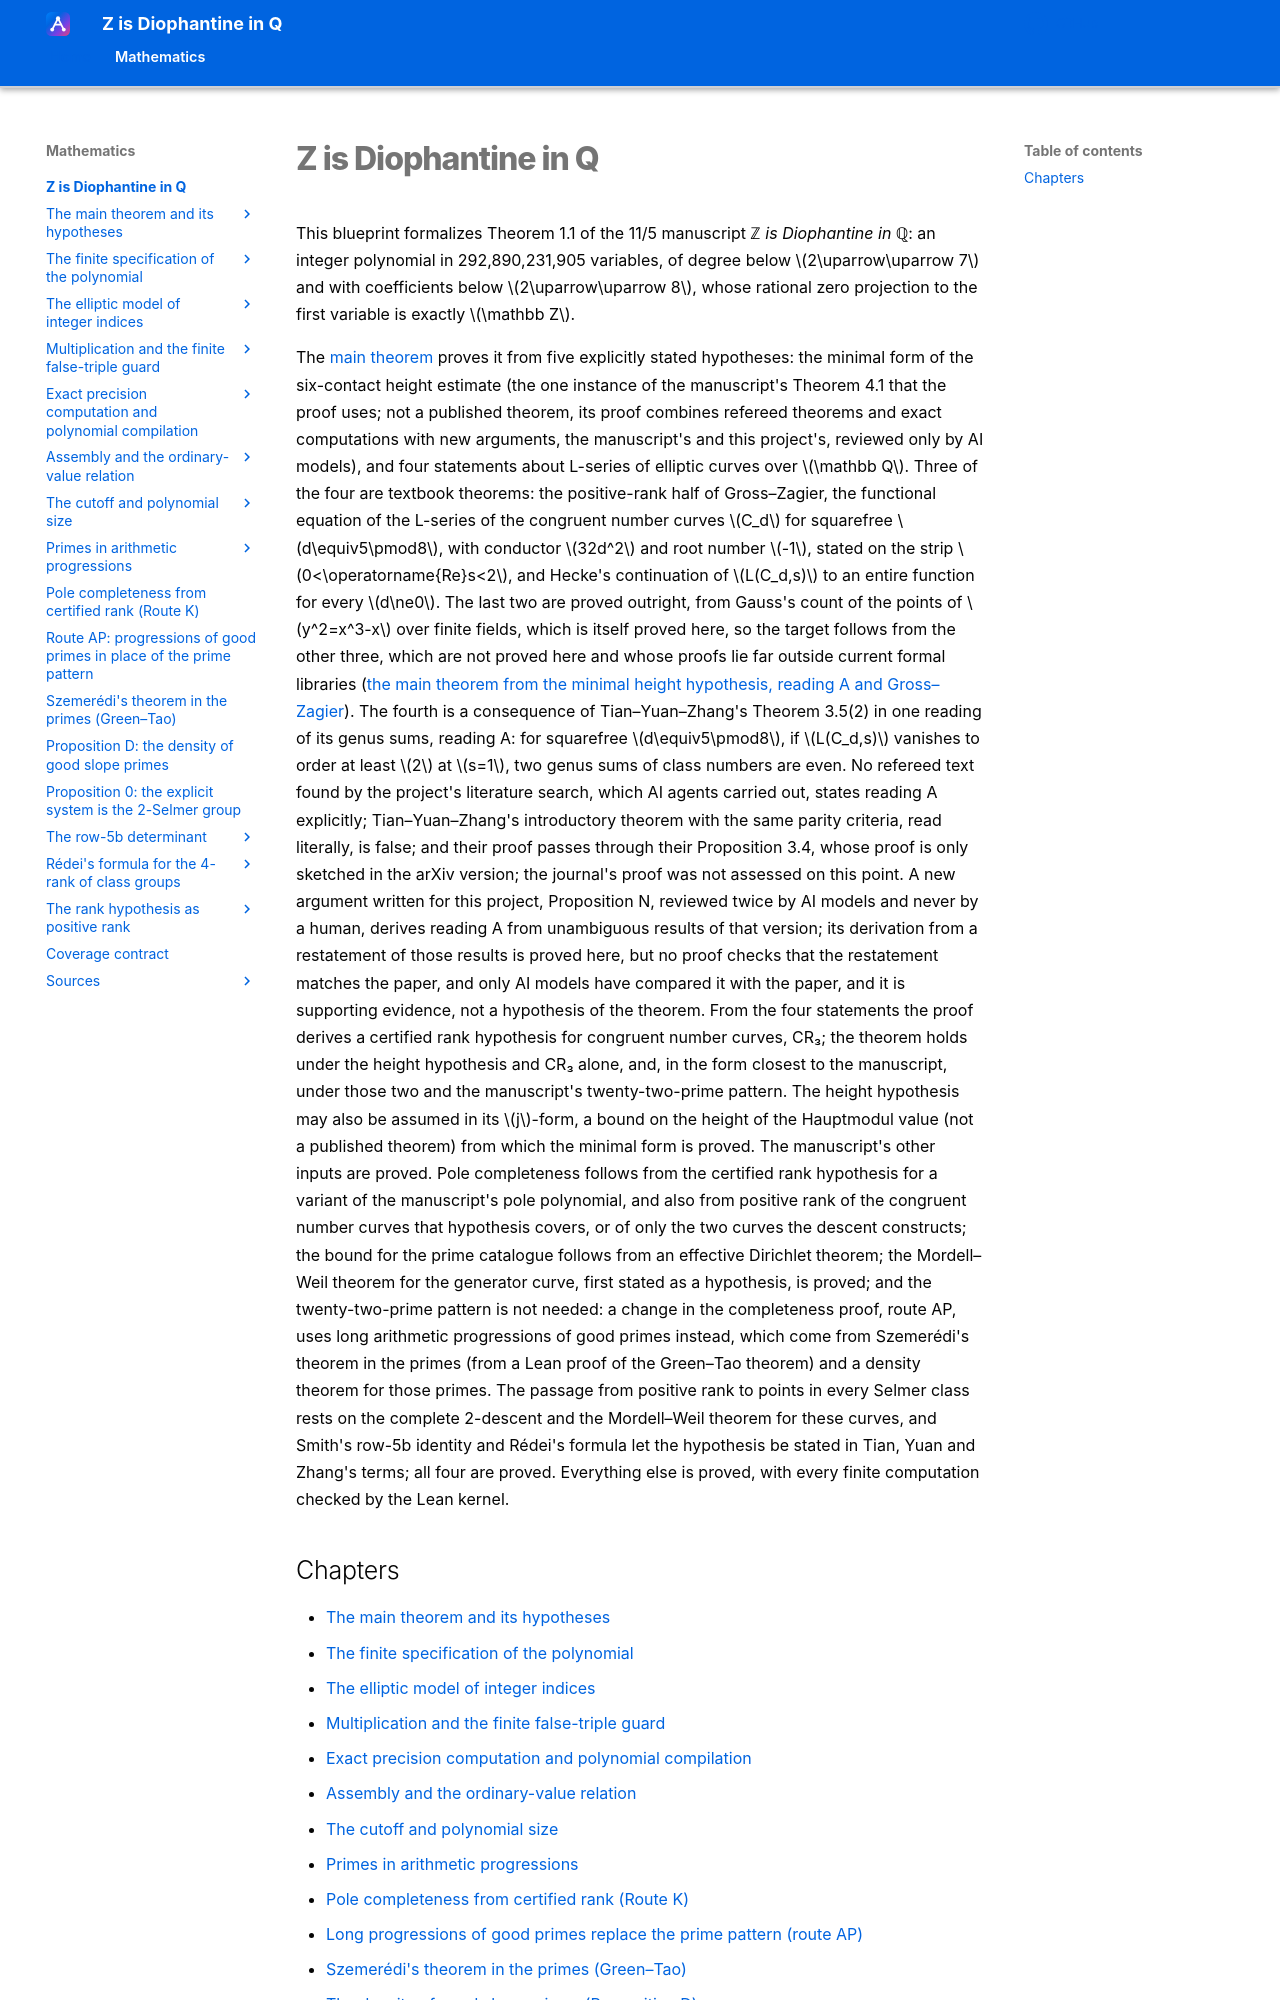

repository: Deicyde/diophantine-z-q · page: roadmap/index.html · generator: mkdocs

---
article_id: af_c6be9f76e8285425161078ad
open_statements: allowed
---

# Z is Diophantine in Q

This blueprint formalizes Theorem 1.1 of the 11/5 manuscript *ℤ is Diophantine in ℚ*:
an integer polynomial in 292,890,231,905 variables, of degree below $2\uparrow\uparrow 7$
and with coefficients below $2\uparrow\uparrow 8$, whose rational zero projection to the
first variable is exactly $\mathbb Z$.
